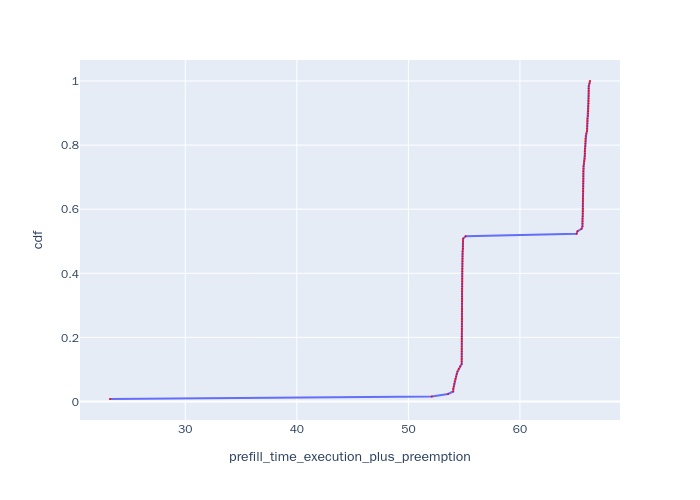

Values plotted in this chart, from the file beside it:
, Request Id, prefill_time_execution_plus_preemption, cdf
0, 0, 23.25, 0.007812
1, 1, 52.1, 0.01562
2, 2, 53.56, 0.02344
3, 3, 54.02, 0.03125
4, 4, 54.03, 0.03906
5, 5, 54.07, 0.04688
6, 6, 54.11, 0.05469
7, 7, 54.15, 0.0625
8, 8, 54.21, 0.07031
9, 9, 54.28, 0.07812
10, 10, 54.34, 0.08594
11, 11, 54.41, 0.09375
12, 12, 54.51, 0.1016
13, 13, 54.64, 0.1094
69, 69, 54.78, 0.1172
71, 71, 54.78, 0.125
50, 50, 54.78, 0.1328
91, 91, 54.79, 0.1406
94, 94, 54.79, 0.1484
81, 81, 54.79, 0.1562
48, 48, 54.79, 0.1641
105, 105, 54.79, 0.1719
119, 119, 54.79, 0.1797
55, 55, 54.79, 0.1875
57, 57, 54.79, 0.1953
59, 59, 54.79, 0.2031
62, 62, 54.79, 0.2109
52, 52, 54.8, 0.2188
25, 25, 54.8, 0.2266
53, 53, 54.8, 0.2344
66, 66, 54.8, 0.2422
64, 64, 54.81, 0.25
74, 74, 54.81, 0.2578
98, 98, 54.81, 0.2656
78, 78, 54.81, 0.2734
113, 113, 54.81, 0.2812
126, 126, 54.81, 0.2891
45, 45, 54.81, 0.2969
40, 40, 54.81, 0.3047
19, 19, 54.81, 0.3125
123, 123, 54.81, 0.3203
86, 86, 54.82, 0.3281
14, 14, 54.82, 0.3359
20, 20, 54.82, 0.3438
102, 102, 54.82, 0.3516
109, 109, 54.82, 0.3594
116, 116, 54.82, 0.3672
46, 46, 54.82, 0.375
33, 33, 54.83, 0.3828
37, 37, 54.83, 0.3906
43, 43, 54.83, 0.3984
29, 29, 54.83, 0.4062
30, 30, 54.83, 0.4141
24, 24, 54.84, 0.4219
36, 36, 54.84, 0.4297
26, 26, 54.84, 0.4375
34, 34, 54.84, 0.4453
42, 42, 54.85, 0.4531
39, 39, 54.85, 0.4609
18, 18, 54.85, 0.4688
... 68 more rows
